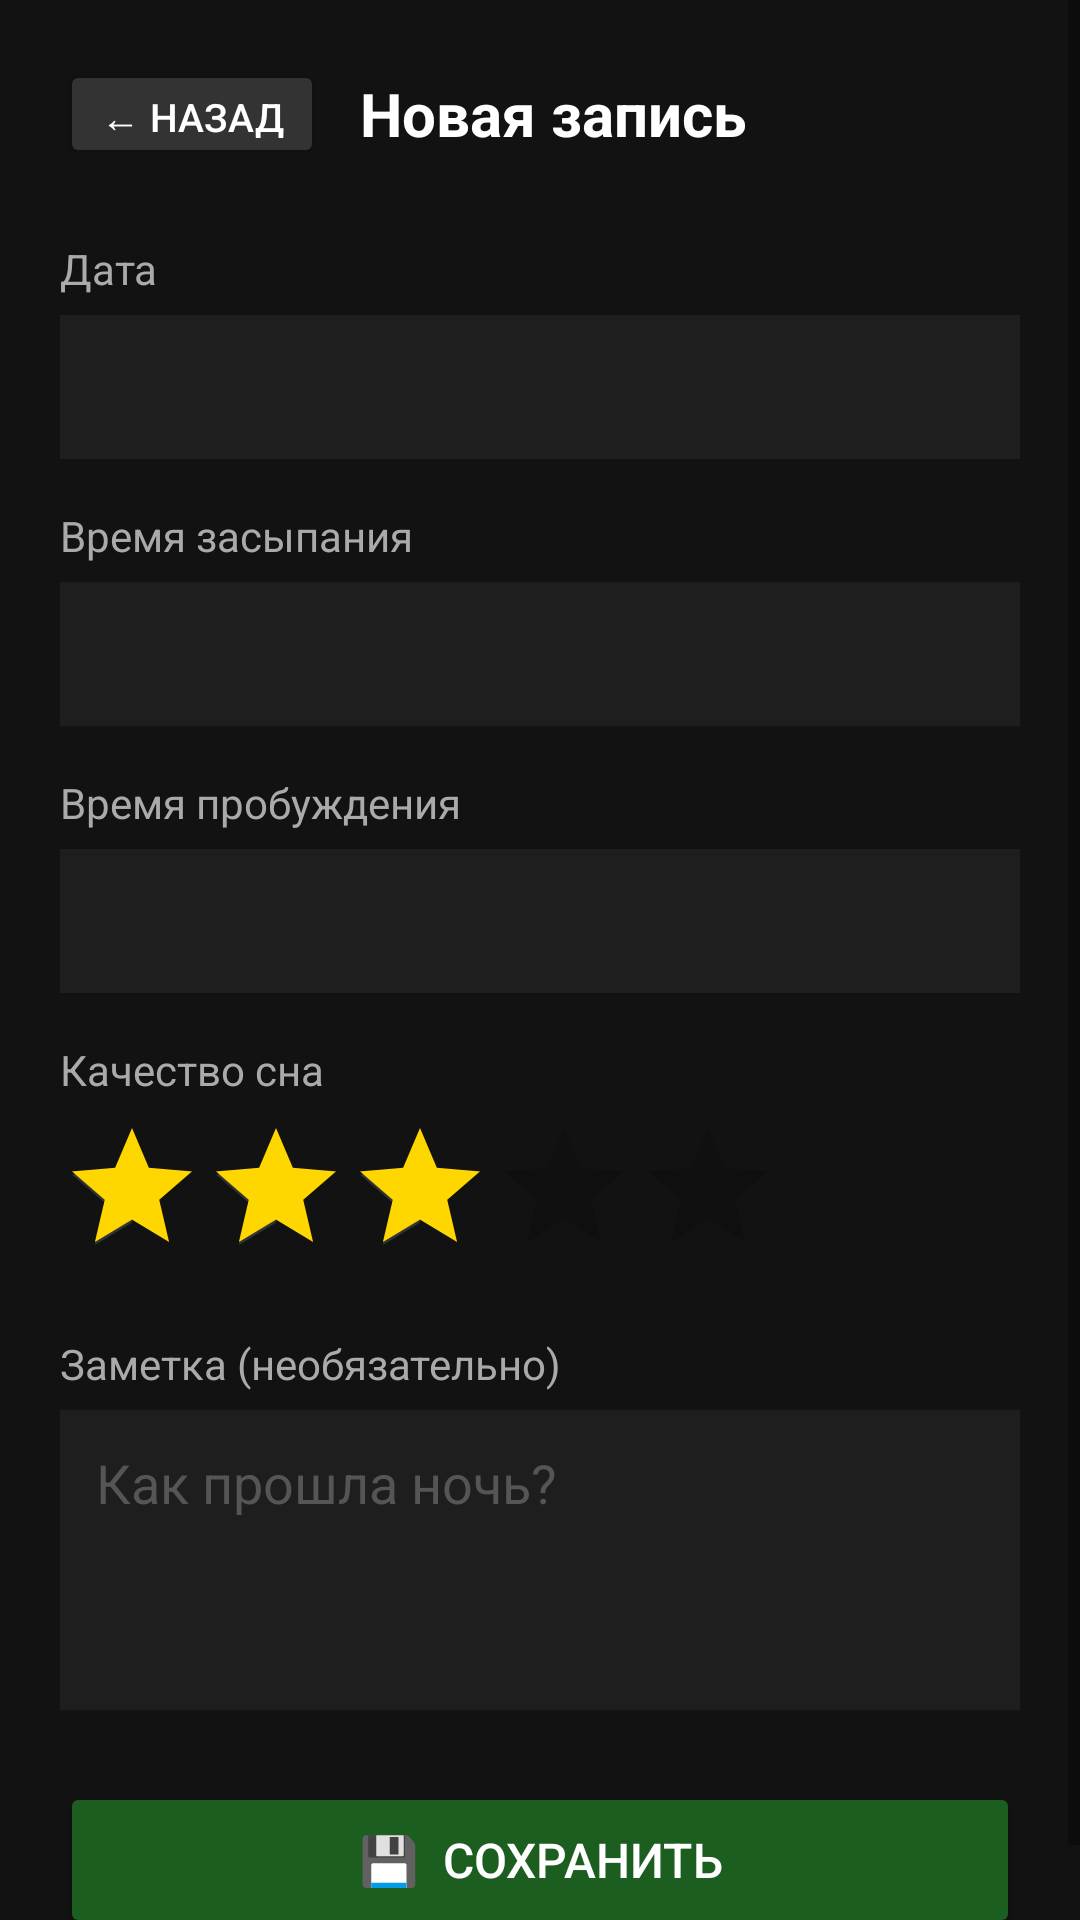

The Android layout XML behind this screen, and the referenced resources:
<!-- AndroidManifest.xml: application theme Theme.AppCompat.DayNight.NoActionBar -->
<!-- res/layout/activity_add_sleep.xml -->
<?xml version="1.0" encoding="utf-8"?>
<ScrollView xmlns:android="http://schemas.android.com/apk/res/android"
    android:layout_width="match_parent"
    android:layout_height="match_parent"
    android:background="#121212">

    <LinearLayout
        android:layout_width="match_parent"
        android:layout_height="wrap_content"
        android:orientation="vertical"
        android:padding="20dp">

        
        <LinearLayout
            android:layout_width="match_parent"
            android:layout_height="wrap_content"
            android:orientation="horizontal"
            android:gravity="center_vertical"
            android:layout_marginBottom="24dp">

            <Button
                android:id="@+id/btnBack"
                android:layout_width="wrap_content"
                android:layout_height="36dp"
                android:text="← Назад"
                android:backgroundTint="#333333"
                android:textColor="#FFFFFF"
                android:textSize="13sp"
                android:layout_marginEnd="12dp" />

            <TextView
                android:layout_width="wrap_content"
                android:layout_height="wrap_content"
                android:text="Новая запись"
                android:textColor="#FFFFFF"
                android:textSize="20sp"
                android:textStyle="bold" />
        </LinearLayout>

        
        <TextView
            android:layout_width="wrap_content"
            android:layout_height="wrap_content"
            android:text="Дата"
            android:textColor="#AAAAAA"
            android:textSize="14sp"
            android:layout_marginBottom="6dp" />

        <TextView
            android:id="@+id/tvDate"
            android:layout_width="match_parent"
            android:layout_height="48dp"
            android:gravity="center_vertical"
            android:paddingHorizontal="12dp"
            android:background="#1E1E1E"
            android:textColor="#FFFFFF"
            android:textSize="16sp"
            android:layout_marginBottom="16dp" />

        
        <TextView
            android:layout_width="wrap_content"
            android:layout_height="wrap_content"
            android:text="Время засыпания"
            android:textColor="#AAAAAA"
            android:textSize="14sp"
            android:layout_marginBottom="6dp" />

        <TextView
            android:id="@+id/tvSleepTime"
            android:layout_width="match_parent"
            android:layout_height="48dp"
            android:gravity="center_vertical"
            android:paddingHorizontal="12dp"
            android:background="#1E1E1E"
            android:textColor="#00E5FF"
            android:textSize="18sp"
            android:layout_marginBottom="16dp" />

        
        <TextView
            android:layout_width="wrap_content"
            android:layout_height="wrap_content"
            android:text="Время пробуждения"
            android:textColor="#AAAAAA"
            android:textSize="14sp"
            android:layout_marginBottom="6dp" />

        <TextView
            android:id="@+id/tvWakeTime"
            android:layout_width="match_parent"
            android:layout_height="48dp"
            android:gravity="center_vertical"
            android:paddingHorizontal="12dp"
            android:background="#1E1E1E"
            android:textColor="#FFD700"
            android:textSize="18sp"
            android:layout_marginBottom="16dp" />

        
        <TextView
            android:layout_width="wrap_content"
            android:layout_height="wrap_content"
            android:text="Качество сна"
            android:textColor="#AAAAAA"
            android:textSize="14sp"
            android:layout_marginBottom="6dp" />

        <LinearLayout
            android:layout_width="match_parent"
            android:layout_height="wrap_content"
            android:orientation="horizontal"
            android:gravity="center_vertical"
            android:layout_marginBottom="16dp">

            <RatingBar
                android:id="@+id/ratingBar"
                android:layout_width="wrap_content"
                android:layout_height="wrap_content"
                android:numStars="5"
                android:rating="3"
                android:stepSize="1"
                android:progressTint="#FFD700"
                android:secondaryProgressTint="#333333" />
        </LinearLayout>

        
        <TextView
            android:layout_width="wrap_content"
            android:layout_height="wrap_content"
            android:text="Заметка (необязательно)"
            android:textColor="#AAAAAA"
            android:textSize="14sp"
            android:layout_marginBottom="6dp" />

        <EditText
            android:id="@+id/etNote"
            android:layout_width="match_parent"
            android:layout_height="100dp"
            android:background="#1E1E1E"
            android:textColor="#FFFFFF"
            android:textColorHint="#555555"
            android:hint="Как прошла ночь?"
            android:gravity="top"
            android:padding="12dp"
            android:inputType="textMultiLine"
            android:layout_marginBottom="24dp" />

        
        <Button
            android:id="@+id/btnSave"
            android:layout_width="match_parent"
            android:layout_height="52dp"
            android:text="💾  Сохранить"
            android:backgroundTint="#1B5E20"
            android:textColor="#FFFFFF"
            android:textSize="16sp" />

    </LinearLayout>
</ScrollView>
<!-- resources referenced by this layout -->
<resources>

</resources>
